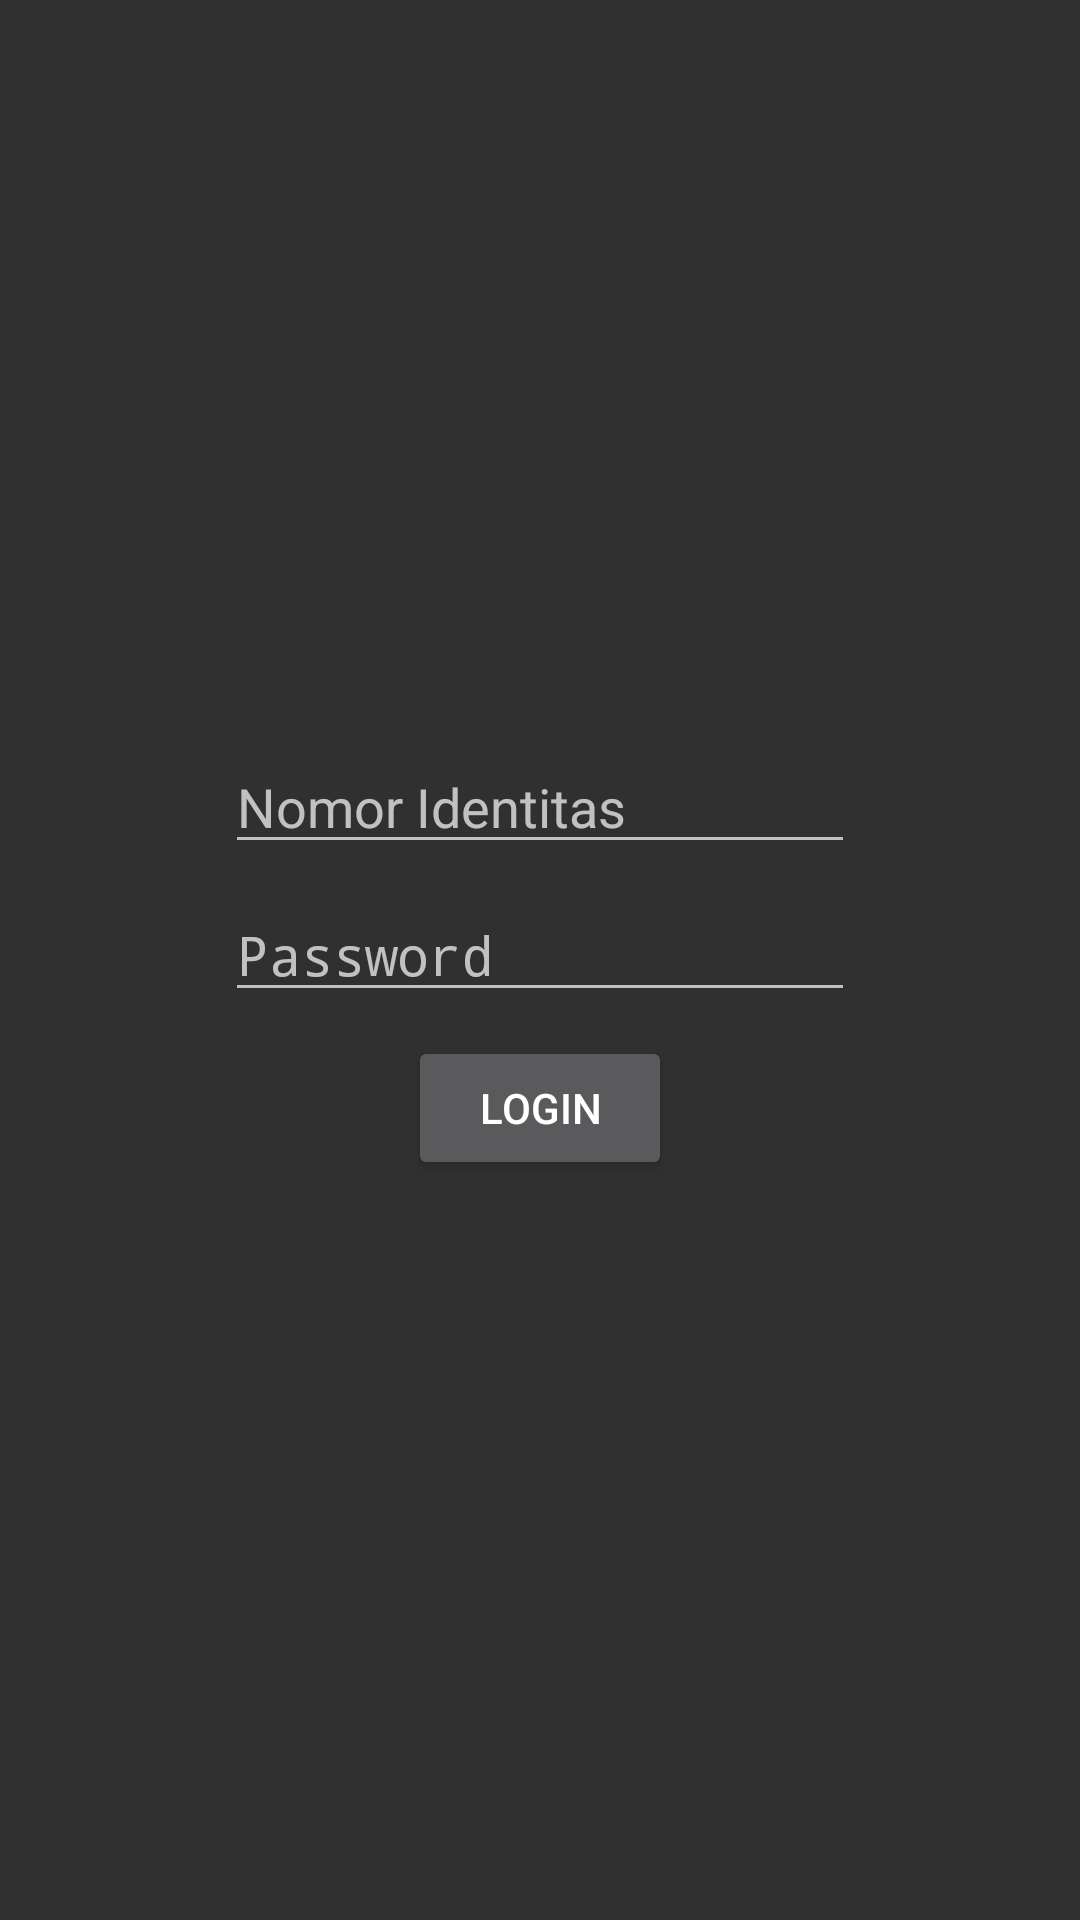

Android layout source for this screen:
<!-- AndroidManifest.xml: activity theme Theme.AppCompat.NoActionBar -->
<!-- res/layout/activity_login.xml -->
<?xml version="1.0" encoding="utf-8"?>
<RelativeLayout xmlns:android="http://schemas.android.com/apk/res/android"
    xmlns:tools="http://schemas.android.com/tools"
    android:layout_width="match_parent"
    android:layout_height="match_parent"
    android:gravity="center"
    android:theme="@style/Theme.AppCompat.NoActionBar"
    tools:context=".LoginActivity">

    <EditText
        android:id="@+id/ET_identity_number"
        android:layout_width="wrap_content"
        android:layout_height="wrap_content"
        android:layout_marginStart="8dp"
        android:layout_marginEnd="8dp"
        android:layout_marginBottom="8dp"
        android:layout_centerInParent="true"
        android:ems="10"
        android:hint="Nomor Identitas"
        android:inputType="text" />

    <EditText
        android:id="@+id/ET_password"
        android:layout_width="wrap_content"
        android:layout_height="wrap_content"
        android:layout_below="@id/ET_identity_number"
        android:layout_marginStart="8dp"
        android:layout_centerInParent="true"
        android:layout_marginEnd="8dp"
        android:inputType="textPassword"
        android:layout_marginBottom="8dp"
        android:ems="10"
        android:hint="Password" />


    <Button
        android:id="@+id/BT_login"
        android:layout_width="wrap_content"
        android:layout_height="wrap_content"
        android:layout_below="@id/ET_password"
        android:gravity="center"
        android:layout_centerInParent="true"
        android:onClick="login"
        android:text="Login" />

</RelativeLayout>
<!-- resources referenced by this layout -->
<resources>

</resources>
